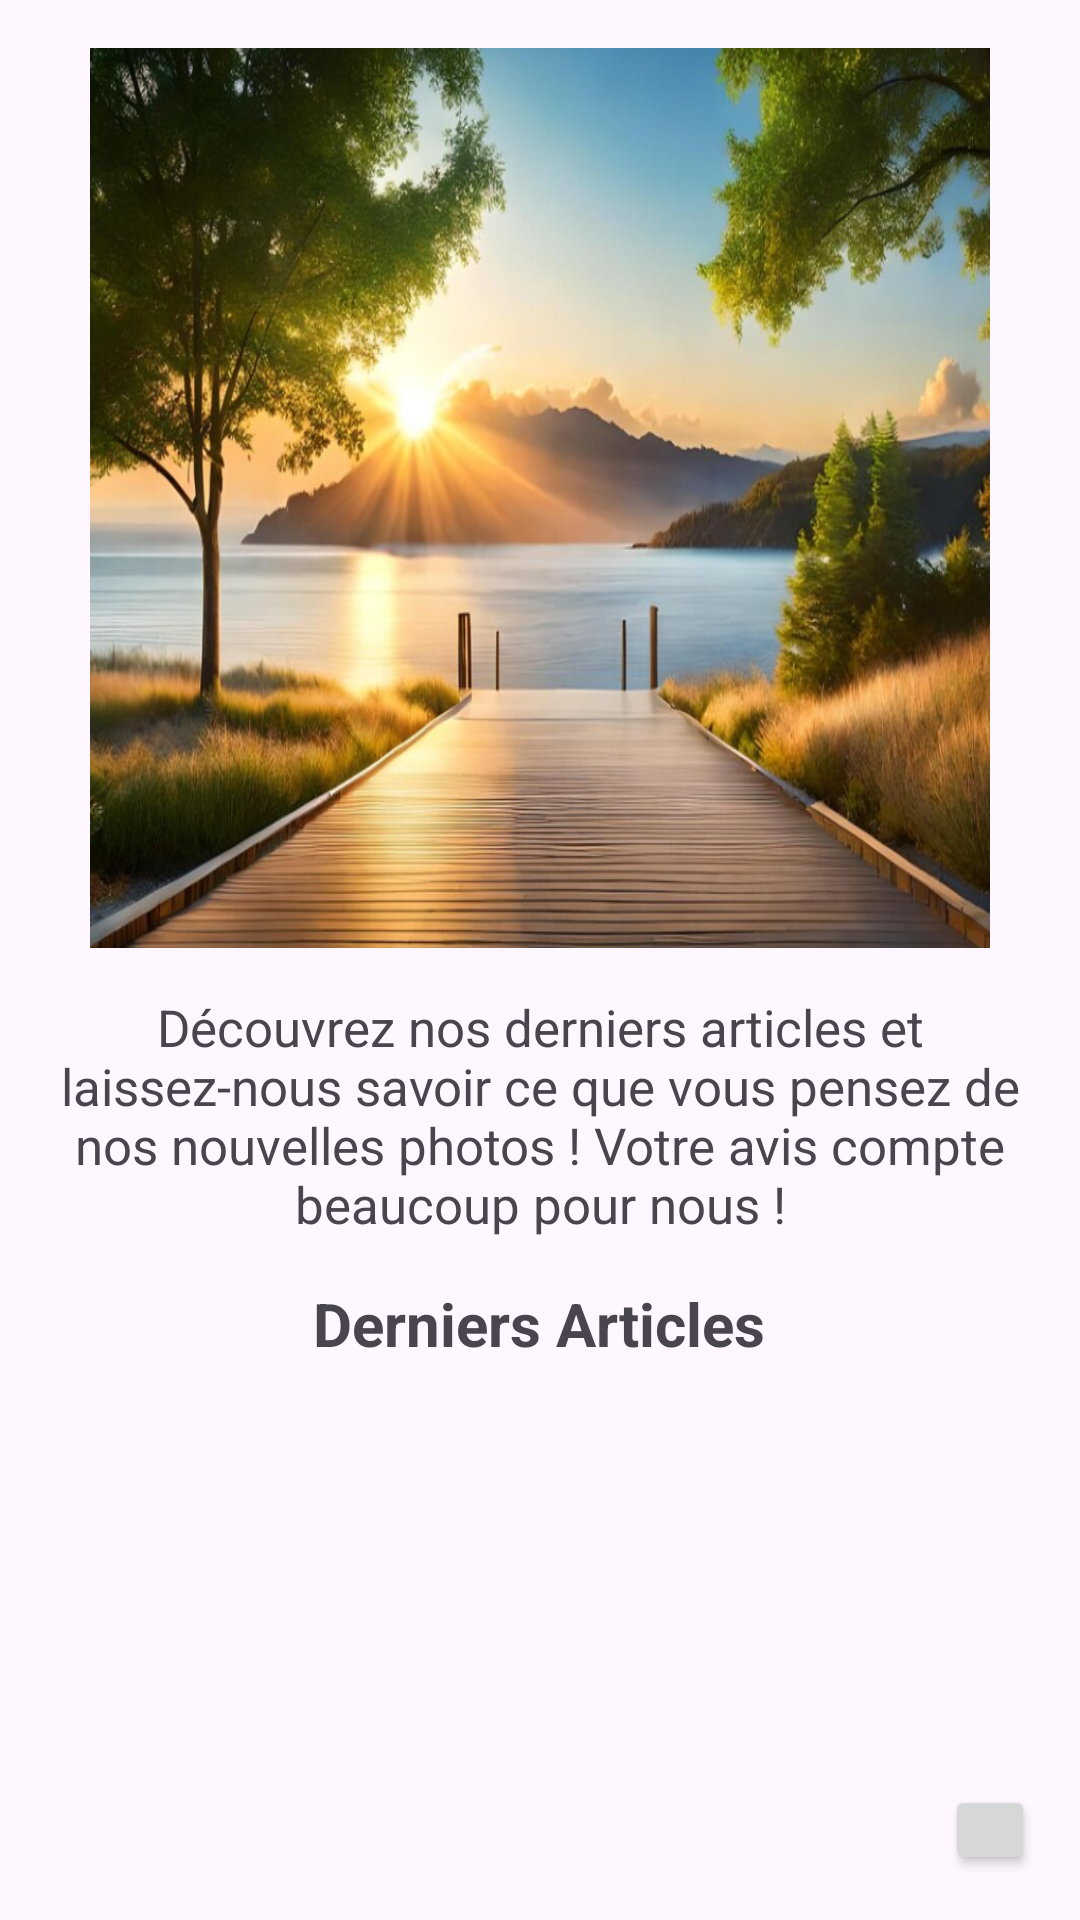

Reconstruct the res/layout file that produces this screen, plus the resources it refers to.
<!-- AndroidManifest.xml: application theme Theme.AppliBlogPhoto -->
<!-- res/layout/activity_main.xml -->
<?xml version="1.0" encoding="utf-8"?>
<RelativeLayout xmlns:android="http://schemas.android.com/apk/res/android"
    xmlns:tools="http://schemas.android.com/tools"
    android:layout_width="match_parent"
    android:layout_height="match_parent">

    <Button
        android:id="@+id/btn_pageArticle"
        android:layout_width="30dp"
        android:layout_height="30dp"
        android:layout_alignParentEnd="true"
        android:layout_alignParentBottom="true"
        android:layout_marginBottom="15dp"
        android:layout_marginEnd="15dp"/>

    <LinearLayout
        android:id="@+id/articleContainer"
        android:layout_width="match_parent"
        android:layout_height="wrap_content"
        android:orientation="vertical"
        android:padding="16dp"
        android:layout_above="@id/btn_pageArticle">
    </LinearLayout>

    <LinearLayout
        android:id="@+id/commentaireContainer"
        android:layout_width="match_parent"
        android:layout_height="wrap_content"
        android:orientation="vertical"
        android:padding="16dp"
        android:layout_below="@id/articleContainer">

    </LinearLayout>

    <LinearLayout
        android:layout_width="match_parent"
        android:layout_height="wrap_content"
        android:orientation="vertical"
        android:padding="16dp">

        <ImageView
            android:layout_width="300dp"
            android:layout_height="300dp"
            android:scaleType="fitXY"
            android:src="@drawable/photoaccueil1"
            android:layout_marginBottom="15dp"
            android:layout_gravity="center_vertical|center_horizontal" />

        <TextView
            android:layout_width="wrap_content"
            android:layout_height="wrap_content"
            android:text="Découvrez nos derniers articles et laissez-nous savoir ce que vous pensez de nos nouvelles photos ! Votre avis compte beaucoup pour nous !"
            android:textSize="17dp"
            android:layout_marginBottom="15dp"
            android:layout_gravity="center_horizontal"
            android:gravity="center" />

        <TextView
            android:layout_width="wrap_content"
            android:layout_height="wrap_content"
            android:text="Derniers Articles"
            android:textSize="20sp"
            android:textStyle="bold"
            android:layout_marginBottom="20dp"
            android:layout_gravity="center_horizontal"
            android:gravity="center" />

    </LinearLayout>

</RelativeLayout>
<!-- resources referenced by this layout -->
<resources>
  <!-- drawable photoaccueil1: png bitmap (drawable, 788472 bytes) -->
  <style name="Theme.AppliBlogPhoto" parent="Base.Theme.AppliBlogPhoto" />
  <style name="Base.Theme.AppliBlogPhoto" parent="Theme.Material3.DayNight.NoActionBar">
          
          
      </style>
</resources>
